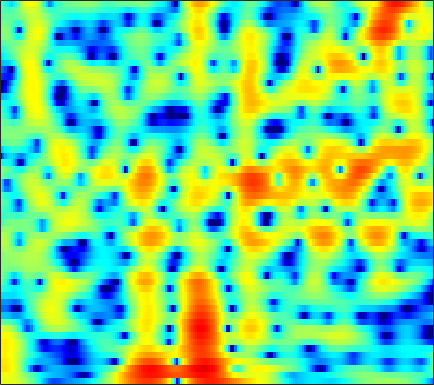

The file beside this chart, header and first rows:
3.3438, 3.4867, 3.6117, 3.6587, 3.6431, 3.5476, 3.367, 3.1746, 2.8413, 2.4185, 1.9048, 1.4641, 0.80311, 0.052291, -0.58233, -1.5202, -2.5706, -3.4369, -4.6946, -6.0684, -7.5064, -8.5748, -9.8576, -10.791
3.852, 3.954, 4, 3.943, 3.83, 3.586, 3.238, 2.91, 2.389, 1.78, 1.092, 0.532, -0.258, -1.078, -1.701, -2.521, -3.31, -3.867, -4.549, -5.148, -5.662, -5.992, -6.365, -6.672
5.332, 5.44, 5.426, 5.237, 4.978, 4.474, 3.776, 3.121, 2.057, 0.7489, -0.8427, -2.255, -4.506, -7.302, -9.88, -13.98, -17.02, -16.06, -13.22, -10.96, -9.422, -8.611, -7.882, -7.45
5.367, 5.375, 5.261, 5.002, 4.709, 4.183, 3.499, 2.881, 1.919, 0.8003, -0.4555, -1.467, -2.87, -4.253, -5.2, -6.229, -6.913, -7.206, -7.386, -7.44, -7.481, -7.55, -7.738, -8.063
4.9, 4.928, 4.855, 4.654, 4.417, 3.993, 3.445, 2.959, 2.217, 1.377, 0.4596, -0.2648, -1.267, -2.287, -3.047, -4.034, -4.975, -5.64, -6.461, -7.201, -7.87, -8.331, -8.906, -9.463
4.892, 4.998, 5.008, 4.874, 4.678, 4.298, 3.784, 3.315, 2.575, 1.703, 0.7007, -0.1371, -1.381, -2.778, -3.932, -5.628, -7.5, -8.993, -10.99, -12.66, -13.56, -13.62, -13.21, -12.67
4.956, 5.058, 5.053, 4.894, 4.679, 4.267, 3.723, 3.232, 2.469, 1.586, 0.5854, -0.2451, -1.473, -2.859, -4.035, -5.835, -7.977, -9.865, -12.74, -15.36, -15.78, -14.59, -12.66, -11.15
4.708, 4.688, 4.53, 4.22, 3.886, 3.308, 2.582, 1.952, 1.026, 0.03738, -0.959, -1.663, -2.493, -3.16, -3.554, -3.959, -4.251, -4.411, -4.533, -4.537, -4.41, -4.238, -3.956, -3.678
3.195, 3.097, 2.837, 2.402, 1.96, 1.188, 0.1724, -0.7752, -2.352, -4.383, -6.991, -9.306, -11.83, -11.06, -9.02, -6.402, -4.351, -3.145, -1.859, -0.8568, -0.07216, 0.4037, 0.9106, 1.277
-1.196, -1.186, -1.314, -1.602, -1.913, -2.459, -3.153, -3.791, -4.808, -6.012, -7.362, -8.307, -8.939, -8.233, -6.961, -4.934, -3.014, -1.76, -0.3409, 0.8103, 1.719, 2.257, 2.804, 3.166
-6.838, -6.604, -6.6, -6.895, -7.267, -7.851, -8.314, -8.445, -8.22, -7.591, -6.711, -5.973, -4.924, -3.793, -2.909, -1.707, -0.545, 0.2753, 1.268, 2.116, 2.809, 3.213, 3.597, 3.801
-9.955, -9.629, -9.805, -10.71, -12.04, -15.12, -21.47, -35.66, -19.25, -12.83, -9.071, -7.015, -4.843, -3.084, -1.953, -0.6366, 0.4926, 1.233, 2.096, 2.806, 3.365, 3.681, 3.954, 4.051
-8.629, -8.392, -8.36, -8.635, -8.977, -9.479, -9.801, -9.716, -9.008, -7.72, -6.229, -5.115, -3.706, -2.425, -1.558, -0.5223, 0.3896, 1.007, 1.738, 2.368, 2.886, 3.198, 3.502, 3.653
-5.759, -5.689, -5.67, -5.711, -5.725, -5.726, -5.635, -5.464, -5.085, -4.568, -3.966, -3.486, -2.837, -2.224, -1.798, -1.263, -0.7342, -0.3251, 0.2459, 0.8605, 1.49, 1.948, 2.506, 2.957
-2.97, -3.244, -3.713, -4.267, -4.671, -5.082, -5.196, -5.043, -4.589, -4.01, -3.419, -3.041, -2.723, -2.667, -2.796, -3.162, -3.62, -3.831, -3.609, -2.652, -1.227, -0.1, 1.268, 2.407
-0.7016, -1.426, -2.826, -4.879, -7.036, -10.85, -13.67, -11.71, -7.825, -5.048, -3.259, -2.432, -1.929, -2.082, -2.676, -4.298, -7.455, -11.92, -22.39, -9.737, -4.122, -1.511, 0.9008, 2.532
0.1873, -0.3382, -1.347, -2.714, -3.926, -5.527, -6.239, -5.763, -4.308, -2.735, -1.458, -0.7853, -0.2475, -0.07967, -0.1817, -0.5452, -1.008, -1.273, -1.29, -0.7894, 0.07819, 0.7872, 1.659, 2.317
-0.08277, -0.09571, -0.2196, -0.4123, -0.5719, -0.7288, -0.7239, -0.6218, -0.3462, 0.03253, 0.4173, 0.6681, 0.939, 1.107, 1.162, 1.17, 1.132, 1.084, 1.035, 0.9992, 0.9591, 0.9046, 0.7561, 0.5216
-0.4016, -0.1116, 0.1652, 0.3478, 0.4501, 0.57, 0.6776, 0.7712, 0.9214, 1.094, 1.264, 1.394, 1.545, 1.647, 1.691, 1.69, 1.611, 1.499, 1.279, 0.9617, 0.5308, 0.1236, -0.5599, -1.404
-0.1393, 0.2185, 0.5413, 0.7256, 0.8011, 0.8554, 0.8745, 0.9067, 0.9801, 1.102, 1.284, 1.444, 1.651, 1.831, 1.933, 1.994, 1.942, 1.827, 1.537, 1.083, 0.4411, -0.1731, -1.197, -2.519
0.9545, 1.144, 1.194, 1.04, 0.7958, 0.3452, -0.1296, -0.4273, -0.6253, -0.4935, -0.03496, 0.4186, 1.064, 1.66, 2.018, 2.349, 2.504, 2.495, 2.307, 1.91, 1.285, 0.6491, -0.4338, -1.918
2.136, 2.099, 1.776, 1.09, 0.2803, -1.303, -3.602, -5.888, -8.762, -7.97, -4.763, -2.657, -0.542, 0.921, 1.672, 2.334, 2.703, 2.81, 2.79, 2.604, 2.26, 1.877, 1.231, 0.3603
1.672, 1.706, 1.494, 0.9152, 0.2122, -1.146, -3.088, -4.787, -6.612, -6.217, -4.141, -2.595, -0.9474, 0.1135, 0.5909, 0.8954, 0.8808, 0.7492, 0.555, 0.459, 0.5408, 0.6932, 0.876, 1.083
-0.3593, 0.1213, 0.5126, 0.6232, 0.5477, 0.2709, -0.04663, -0.3024, -0.526, -0.5293, -0.4035, -0.2482, -0.1268, -0.2465, -0.5484, -1.371, -2.796, -4.304, -6.819, -8.274, -6.557, -4.417, -1.952, -0.228
-2.971, -2, -1.137, -0.5992, -0.3701, -0.2364, -0.1845, -0.2079, -0.2119, -0.185, -0.1551, -0.1374, -0.2451, -0.5315, -0.9547, -1.895, -3.353, -4.871, -7.355, -8.759, -6.952, -4.791, -2.18, -0.2286
-3.574, -2.943, -2.441, -2.234, -2.255, -2.415, -2.704, -2.843, -2.865, -2.658, -2.196, -1.8, -1.294, -0.8865, -0.7147, -0.6406, -0.7215, -0.8219, -0.891, -0.8078, -0.4531, -0.006621, 0.6057, 1.296
-2.216, -2.253, -2.498, -3.13, -3.861, -5.257, -7.148, -8.747, -10.16, -9.003, -6.405, -4.57, -2.517, -0.9966, -0.1119, 0.7818, 1.394, 1.718, 2.019, 2.224, 2.348, 2.388, 2.404, 2.264
-0.9014, -1.292, -1.992, -2.937, -3.841, -5.455, -7.664, -9.932, -12.27, -10.34, -6.55, -4.185, -1.693, 0.1331, 1.196, 2.261, 3.015, 3.401, 3.693, 3.789, 3.671, 3.421, 2.924, 2.132
-1.614, -2.31, -3.185, -3.787, -4.088, -4.298, -4.362, -4.214, -3.752, -2.908, -1.784, -0.8424, 0.3894, 1.473, 2.177, 2.887, 3.392, 3.63, 3.758, 3.663, 3.36, 2.977, 2.22, 1.195
-4.59, -6.69, -9.239, -9.71, -8.518, -6.454, -4.67, -3.463, -2.171, -1.022, -0.02895, 0.6741, 1.468, 2.139, 2.526, 2.896, 3.073, 3.081, 2.966, 2.684, 2.289, 1.967, 1.372, 0.7879
-4.181, -6.888, -11, -11.41, -9.075, -6.09, -3.812, -2.54, -1.171, -0.08225, 0.816, 1.38, 1.981, 2.421, 2.603, 2.689, 2.529, 2.247, 1.66, 0.9292, 0.1477, -0.3402, -0.6333, -0.6181
0.3554, -0.6285, -1.613, -2.157, -2.251, -2.067, -1.62, -1.291, -0.7471, -0.1758, 0.446, 0.876, 1.43, 1.823, 2.003, 1.97, 1.601, 1.041, -0.2143, -2.233, -5.358, -8.633, -10.34, -6.322
0.7261, 0.09415, -0.624, -1.307, -1.804, -2.458, -3.185, -3.72, -4.201, -4.183, -3.479, -2.704, -1.54, -0.5723, 0.006786, 0.418, 0.4609, 0.2242, -0.4973, -1.745, -3.386, -4.623, -4.821, -3.07
-3.774, -3.873, -3.919, -4.125, -4.524, -5.574, -7.545, -9.779, -15.26, -22.75, -13.68, -9.547, -6.192, -4.065, -2.977, -1.942, -1.264, -0.9175, -0.6012, -0.3581, -0.07652, 0.1628, 0.7445, 1.48
-14.15, -10.23, -7.421, -6.028, -5.635, -5.79, -6.519, -7.447, -8.65, -9.182, -8.547, -7.6, -6.39, -5.425, -4.923, -4.35, -3.765, -3.224, -2.328, -1.274, -0.205, 0.6277, 1.601, 2.553
-6.829, -5.982, -4.715, -3.788, -3.345, -3.049, -3.039, -3.163, -3.419, -3.71, -4.044, -4.325, -4.923, -5.9, -6.958, -8.831, -10.3, -9.725, -6.992, -4.057, -1.645, -0.1908, 1.393, 2.598
-1.609, -1.43, -1.127, -0.8457, -0.6756, -0.532, -0.5273, -0.5791, -0.7857, -1.123, -1.624, -2.172, -3.169, -4.656, -6.2, -9.028, -11.93, -11.44, -7.699, -4.295, -1.746, -0.306, 1.171, 2.213
-0.2136, -0.09274, 0.0235, 0.1335, 0.1945, 0.2338, 0.2375, 0.1999, 0.1096, -0.0551, -0.3055, -0.5619, -0.9971, -1.503, -1.911, -2.336, -2.492, -2.322, -1.74, -0.9211, -0.07311, 0.517, 1.104, 1.518
-0.2423, -0.2181, -0.2327, -0.2804, -0.3187, -0.3462, -0.3116, -0.2576, -0.1245, 0.03954, 0.2006, 0.3191, 0.4368, 0.5208, 0.5721, 0.6352, 0.7285, 0.8147, 0.9544, 1.093, 1.188, 1.188, 1.102, 0.8506
-0.7276, -0.9195, -1.273, -1.725, -2.059, -2.388, -2.437, -2.244, -1.688, -0.9221, -0.1042, 0.4868, 1.167, 1.715, 2.041, 2.347, 2.537, 2.591, 2.557, 2.401, 2.114, 1.78, 1.238, 0.5002
-1.414, -1.906, -2.863, -4.278, -5.668, -7.883, -9.424, -8.709, -6.062, -3.323, -1.097, 0.2133, 1.595, 2.596, 3.146, 3.628, 3.851, 3.867, 3.693, 3.308, 2.719, 2.147, 1.226, 0.1175
-2.297, -2.742, -3.711, -5.177, -6.781, -9.721, -12.48, -11.22, -7.009, -3.445, -0.8045, 0.7004, 2.248, 3.35, 3.917, 4.383, 4.52, 4.43, 4.052, 3.384, 2.429, 1.565, 0.1438, -1.474
-3.866, -3.939, -4.09, -4.248, -4.322, -4.229, -3.802, -3.128, -1.902, -0.4461, 0.996, 1.975, 3.061, 3.869, 4.27, 4.534, 4.489, 4.238, 3.61, 2.639, 1.291, 0.03751, -2.046, -4.576
-7.27, -7.168, -6.612, -5.755, -4.943, -3.792, -2.55, -1.603, -0.3265, 0.9039, 2.031, 2.787, 3.61, 4.196, 4.471, 4.572, 4.375, 4.011, 3.232, 2.086, 0.5579, -0.9178, -3.289, -6.22
-16.14, -16.46, -13.66, -10.28, -8.114, -5.68, -3.583, -2.213, -0.5184, 0.9581, 2.213, 3.004, 3.836, 4.401, 4.645, 4.72, 4.484, 4.11, 3.339, 2.237, 0.8058, -0.5456, -2.619, -5.168
-17.7, -18.3, -15.69, -12.47, -10.35, -7.793, -5.421, -3.742, -1.666, 0.1613, 1.712, 2.655, 3.641, 4.296, 4.564, 4.654, 4.436, 4.084, 3.366, 2.41, 1.215, 0.2092, -1.298, -3.012
-11.64, -12.16, -12.75, -13.19, -13.21, -11.84, -8.875, -6.362, -3.349, -0.8415, 1.136, 2.28, 3.423, 4.135, 4.406, 4.423, 4.103, 3.647, 2.806, 1.772, 0.6421, -0.1406, -1.135, -1.923
-9.422, -9.903, -11.3, -14.13, -17.85, -18.66, -10.98, -6.914, -3.095, -0.3099, 1.721, 2.868, 3.919, 4.5, 4.651, 4.455, 3.811, 3.027, 1.595, -0.2922, -2.431, -3.888, -4.876, -4.389
-7.301, -6.856, -6.539, -6.298, -5.957, -5.019, -3.473, -2.093, -0.2894, 1.34, 2.672, 3.455, 4.147, 4.469, 4.453, 4.064, 3.198, 2.196, 0.2825, -2.548, -6.975, -12.35, -18.45, -9.726
-5.832, -5.027, -4.082, -3.223, -2.607, -1.727, -0.811, -0.07865, 0.8746, 1.77, 2.533, 2.993, 3.42, 3.592, 3.53, 3.189, 2.519, 1.803, 0.5546, -0.9451, -2.519, -3.528, -4.306, -4.279
-4.191, -3.447, -2.59, -1.849, -1.354, -0.7455, -0.1649, 0.2718, 0.8694, 1.449, 1.998, 2.355, 2.749, 2.982, 3.031, 2.9, 2.549, 2.142, 1.427, 0.5535, -0.3802, -1.121, -2.011, -2.754
-2.228, -1.694, -1.173, -0.8343, -0.6715, -0.5623, -0.4723, -0.3827, -0.1124, 0.359, 1.01, 1.55, 2.237, 2.802, 3.102, 3.291, 3.227, 3.004, 2.49, 1.727, 0.727, -0.1849, -1.573, -3.173
-0.3016, -0.02365, 0.09252, -0.1276, -0.53, -1.392, -2.604, -3.585, -4.396, -3.713, -1.892, -0.3836, 1.357, 2.679, 3.392, 4, 4.227, 4.165, 3.778, 3.051, 1.942, 0.8692, -1.006, -3.553
0.2783, 0.4224, 0.3209, -0.1851, -0.9057, -2.46, -5.102, -8.369, -16.23, -12.12, -5.361, -2.314, 0.4087, 2.227, 3.169, 3.977, 4.358, 4.397, 4.138, 3.537, 2.595, 1.683, 0.1168, -1.833
-0.7236, -0.529, -0.5042, -0.7323, -1.059, -1.69, -2.424, -2.925, -3.181, -2.669, -1.519, -0.484, 0.8325, 1.922, 2.537, 3.084, 3.33, 3.323, 3.081, 2.593, 1.902, 1.248, 0.2545, -0.8361
-1.652, -1.422, -1.262, -1.218, -1.22, -1.218, -1.141, -0.987, -0.6606, -0.16, 0.4683, 0.963, 1.613, 2.137, 2.413, 2.603, 2.567, 2.392, 1.986, 1.423, 0.7569, 0.2034, -0.4988, -1.146
-1.917, -1.874, -1.93, -2.025, -2.048, -1.887, -1.469, -0.9796, -0.1808, 0.6699, 1.486, 2.024, 2.594, 2.952, 3.07, 2.991, 2.633, 2.186, 1.362, 0.3347, -0.7946, -1.57, -2.366, -2.755
-1.779, -2.238, -3.21, -4.513, -5.474, -5.94, -4.762, -3.215, -1.034, 0.8352, 2.297, 3.145, 3.927, 4.351, 4.428, 4.189, 3.543, 2.765, 1.273, -0.8408, -3.709, -6.249, -9.105, -8.459
